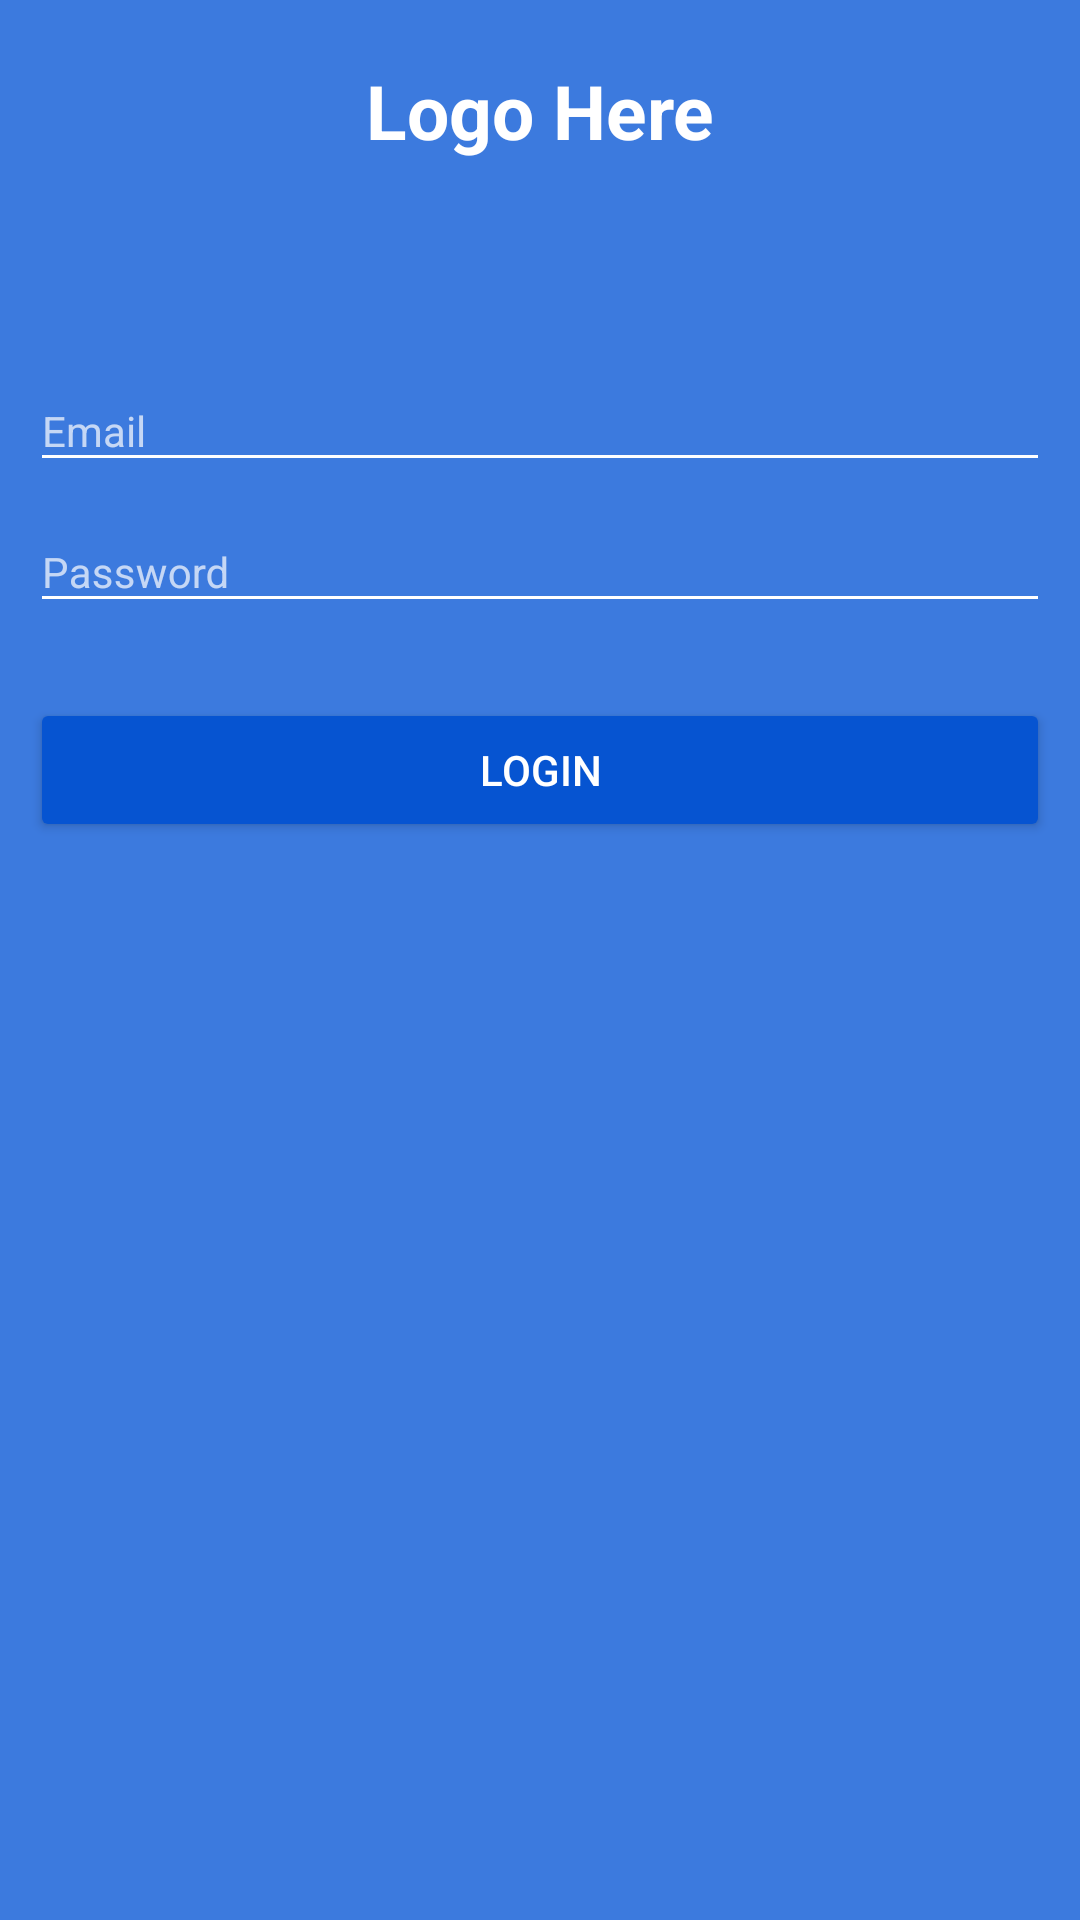

Produce the Android XML layout that renders to this screen, including the resource entries it uses.
<!-- AndroidManifest.xml: application theme AppTheme -->
<!-- res/layout/activity_login.xml -->
<?xml version="1.0" encoding="utf-8"?>
<RelativeLayout xmlns:android="http://schemas.android.com/apk/res/android"
    xmlns:app="http://schemas.android.com/apk/res-auto"
    xmlns:tools="http://schemas.android.com/tools"
    android:layout_width="match_parent"
    android:layout_height="match_parent"
    tools:context=".LoginActivity"
    android:background="@color/colorAccent">

    <TextView
        android:id="@+id/tvLogoLogin"
        android:layout_width="match_parent"
        android:layout_height="wrap_content"
        android:textAlignment="center"
        android:layout_marginTop="20dp"
        android:textStyle="bold"
        android:textSize="25dp"
        android:textColor="#FFFFFF"
        android:text="Logo Here"/>
    <LinearLayout
        android:id="@+id/llLoginBoxLogin"
        android:layout_width="match_parent"
        android:layout_height="wrap_content"
        android:orientation="vertical"
        android:layout_below="@+id/tvLogoLogin"
        android:layout_marginTop="50dp"
        android:padding="10dp">
        <com.google.android.material.textfield.TextInputLayout
            android:layout_width="match_parent"
            android:layout_height="wrap_content"
            android:theme="@style/TextLabel">
            <EditText
                android:id="@+id/edtEmailLogin"
                android:layout_width="match_parent"
                android:layout_height="wrap_content"
                android:inputType="textEmailAddress"
                android:textColor="@color/whitecolor"
                android:hint="Email"/>
        </com.google.android.material.textfield.TextInputLayout>
        <com.google.android.material.textfield.TextInputLayout
            android:layout_width="match_parent"
            android:layout_height="wrap_content"
            android:theme="@style/TextLabel">
            <EditText
                android:id="@+id/edtPasswordLogin"
                android:layout_width="match_parent"
                android:layout_height="wrap_content"
                android:inputType="textPassword"
                android:textColor="@color/whitecolor"
                android:hint="Password"/>
        </com.google.android.material.textfield.TextInputLayout>
        <Button
            android:id="@+id/btnLogin"
            android:layout_width="match_parent"
            android:layout_height="wrap_content"
            android:backgroundTint="@color/colorPrimary"
            android:textColor="#FFFFFF"
            android:layout_marginTop="25dp"
            android:text="Login"/>
    </LinearLayout>

    <ProgressBar
        android:id="@+id/progressBarLogin"
        android:layout_width="wrap_content"
        android:layout_height="wrap_content"
        android:layout_below="@id/llLoginBoxLogin"
        android:layout_marginTop="10dp"
        android:layout_centerHorizontal="true"
        android:indeterminate="true"
        android:indeterminateTint="@color/whitecolor"
        android:visibility="gone"/>

</RelativeLayout>
<!-- resources referenced by this layout -->
<resources>
  <color name="colorAccent">#3c7ade</color>
  <color name="colorPrimary">#0654d1</color>
  <color name="whitecolor">#ffffff</color>
  <style name="TextLabel" parent="TextAppearance.AppCompat">
          <item name="colorControlNormal">@color/whitecolor</item>
          <item name="colorControlActivated">@color/whitecolor</item>
          <item name="colorControlHighlight">@color/whitecolor</item>
      </style>
  <style name="AppTheme" parent="Theme.AppCompat.Light.DarkActionBar">
          
          <item name="colorPrimary">@color/colorPrimary</item>
          <item name="colorPrimaryDark">@color/colorPrimaryDark</item>
          <item name="colorAccent">@color/colorAccent</item>
      </style>
  <color name="colorPrimaryDark">#003c9c</color>
</resources>
